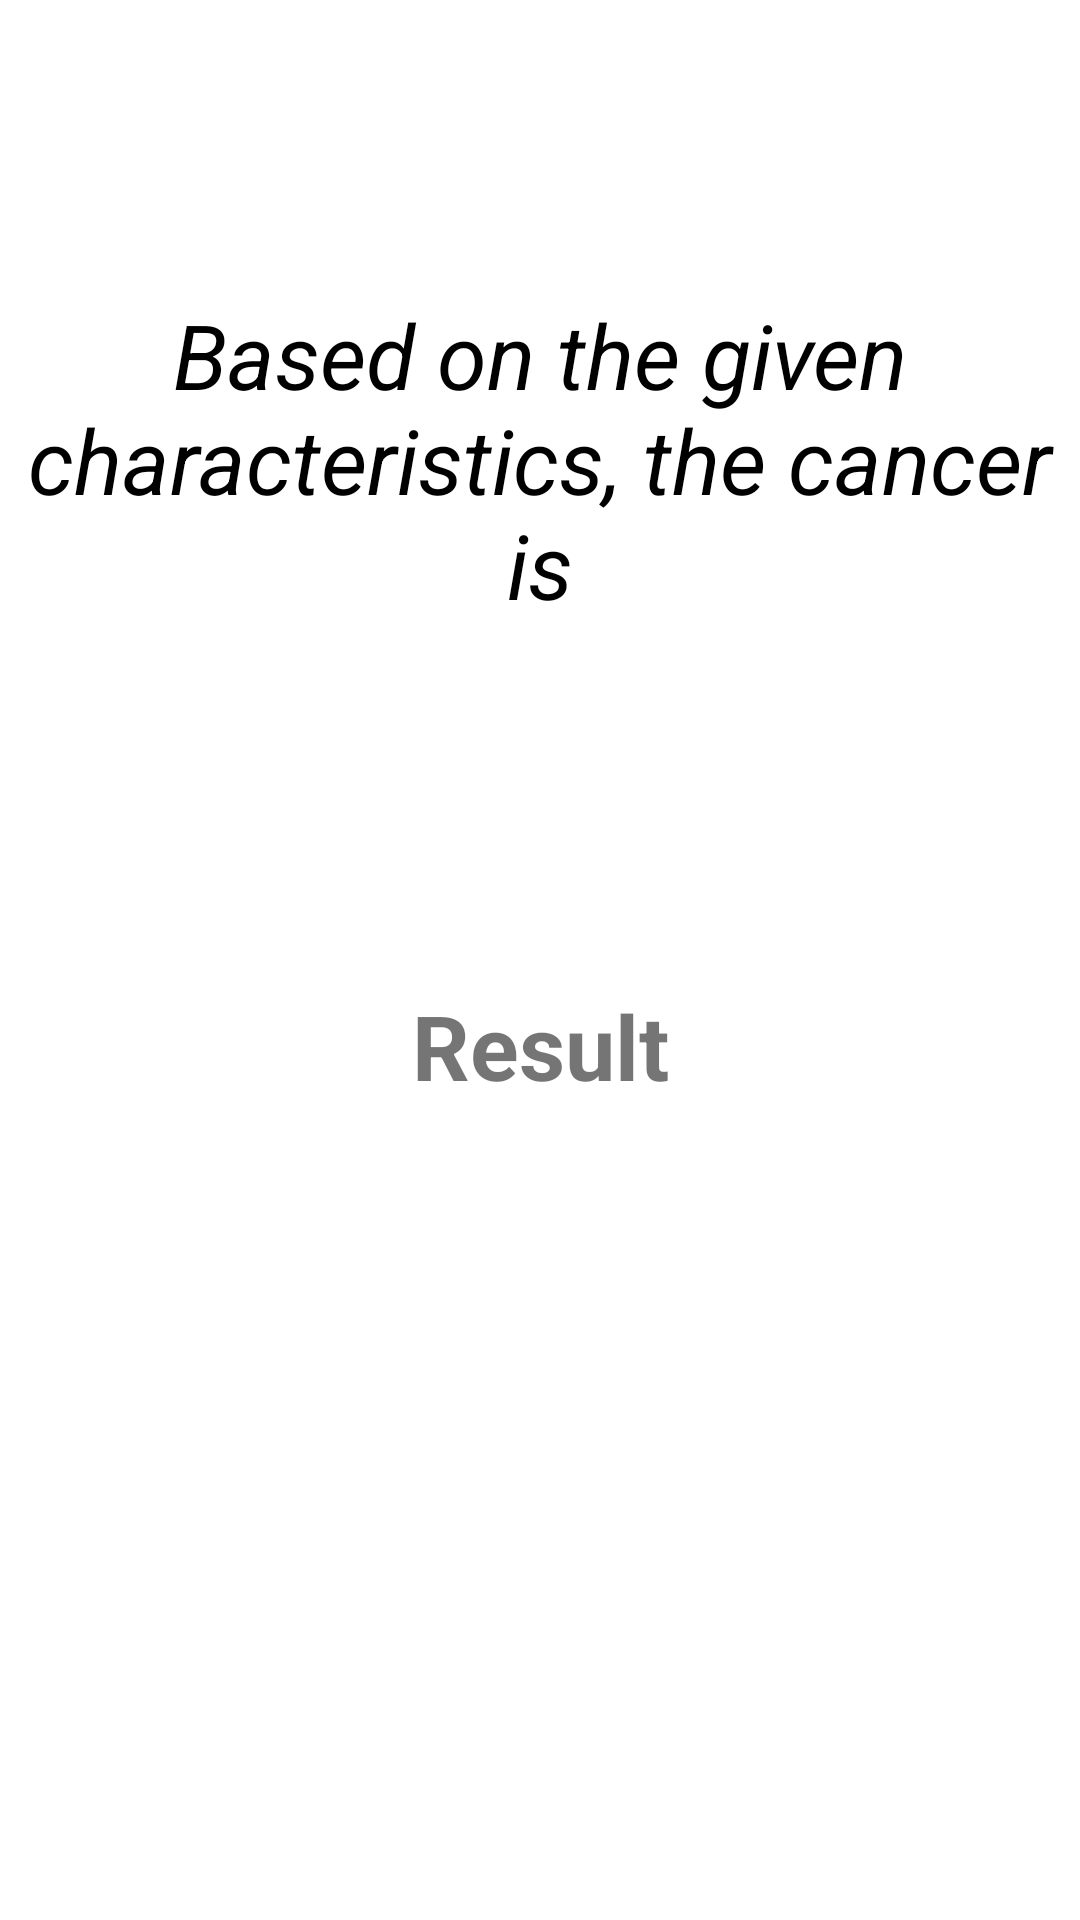

Android layout source for this screen:
<!-- AndroidManifest.xml: application theme Theme.ProstateCancerPredictorAI -->
<!-- res/layout/activity_result.xml -->
<?xml version="1.0" encoding="utf-8"?>
<androidx.constraintlayout.widget.ConstraintLayout xmlns:android="http://schemas.android.com/apk/res/android"
    xmlns:app="http://schemas.android.com/apk/res-auto"
    xmlns:tools="http://schemas.android.com/tools"
    android:layout_width="match_parent"
    android:layout_height="match_parent"
    tools:context=".ResultActivity">

    <TextView
        android:id="@+id/textView3"
        android:layout_width="wrap_content"
        android:layout_height="wrap_content"
        android:text="Based on the given characteristics, the cancer is"
        android:textAlignment="center"
        android:textColor="@color/black"
        android:textSize="30sp"
        android:textStyle="italic"
        app:layout_constraintBottom_toBottomOf="parent"
        app:layout_constraintEnd_toEndOf="parent"
        app:layout_constraintHorizontal_bias="0.0"
        app:layout_constraintStart_toStartOf="parent"
        app:layout_constraintTop_toTopOf="parent"
        app:layout_constraintVertical_bias="0.185" />

    <TextView
        android:id="@+id/textView4"
        android:layout_width="wrap_content"
        android:layout_height="wrap_content"
        android:layout_marginTop="120dp"
        android:text="Result"
        android:textSize="30sp"
        android:textStyle="bold"
        app:layout_constraintEnd_toEndOf="parent"
        app:layout_constraintStart_toStartOf="parent"
        app:layout_constraintTop_toBottomOf="@+id/textView3" />


</androidx.constraintlayout.widget.ConstraintLayout>
<!-- resources referenced by this layout -->
<resources>
  <style name="Theme.ProstateCancerPredictorAI" parent="Theme.MaterialComponents.DayNight.DarkActionBar">
          
          <item name="colorPrimary">@color/purple_500</item>
          <item name="colorPrimaryVariant">@color/purple_700</item>
          <item name="colorOnPrimary">@color/white</item>
          
          <item name="colorSecondary">@color/teal_200</item>
          <item name="colorSecondaryVariant">@color/teal_700</item>
          <item name="colorOnSecondary">@color/black</item>
          
          <item name="android:statusBarColor" tools:targetApi="l">?attr/colorPrimaryVariant</item>
          
      </style>
  <!-- not gathered from this repository: default colours our renderer supplied (Android Studio template values) -->
  <color name="purple_500">#FF6200EE</color>
  <color name="purple_700">#FF3700B3</color>
  <color name="teal_200">#FF03DAC5</color>
  <color name="teal_700">#FF018786</color>
  <color name="black">#FF000000</color>
  <color name="white">#FFFFFFFF</color>
</resources>
